The GitHub repository trevor-scofield/Computer_Vision_Class_Project contains a labelled image folder "recorded_hand_split" with 11 categories: left fist, left one finger, left open palm, left thumbs up, left two fingers, no hand, right fist, right one finger, right open palm, right thumbs up, right two fingers. Examples follow, each with its label.

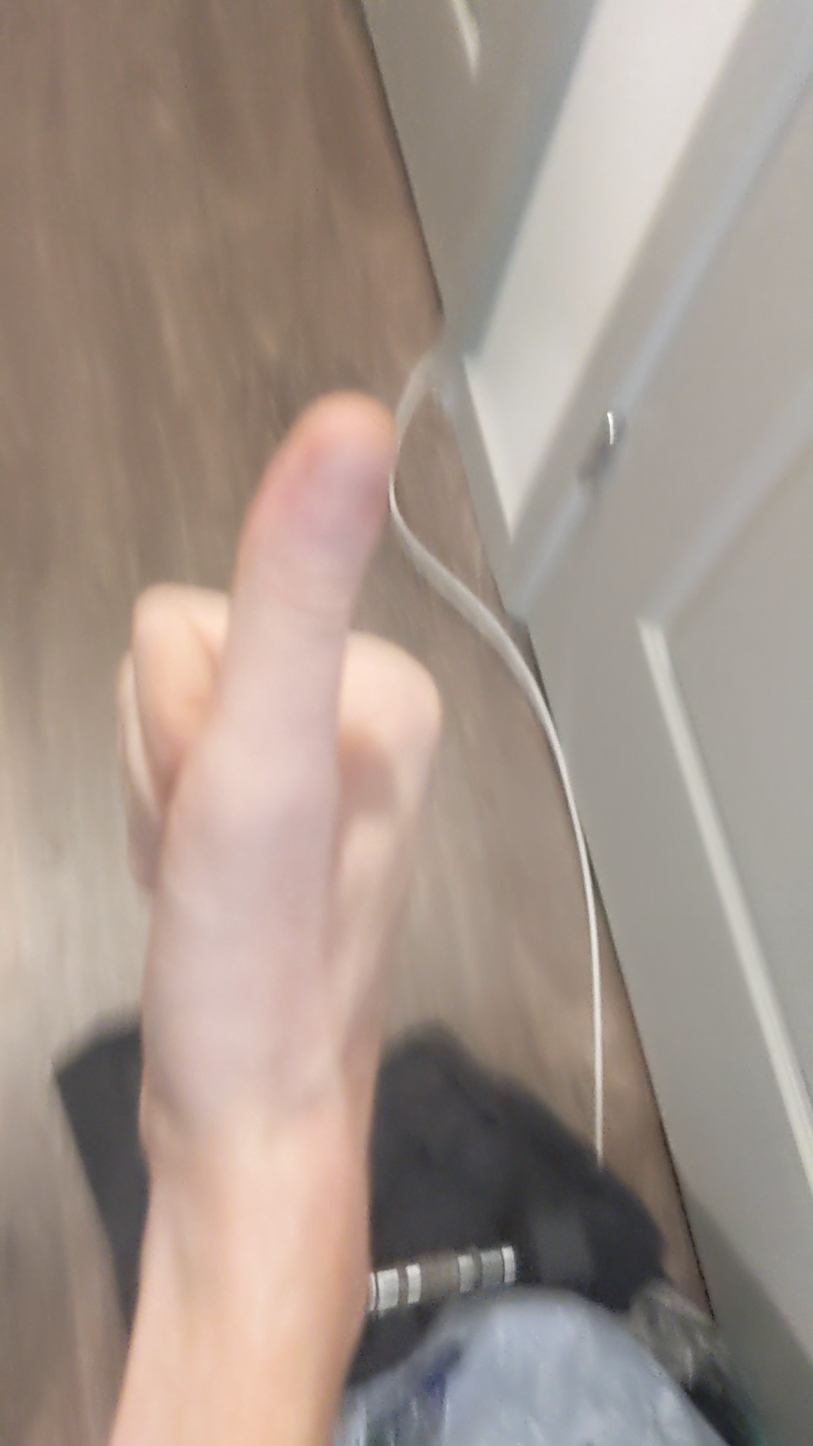
Label: right thumbs up

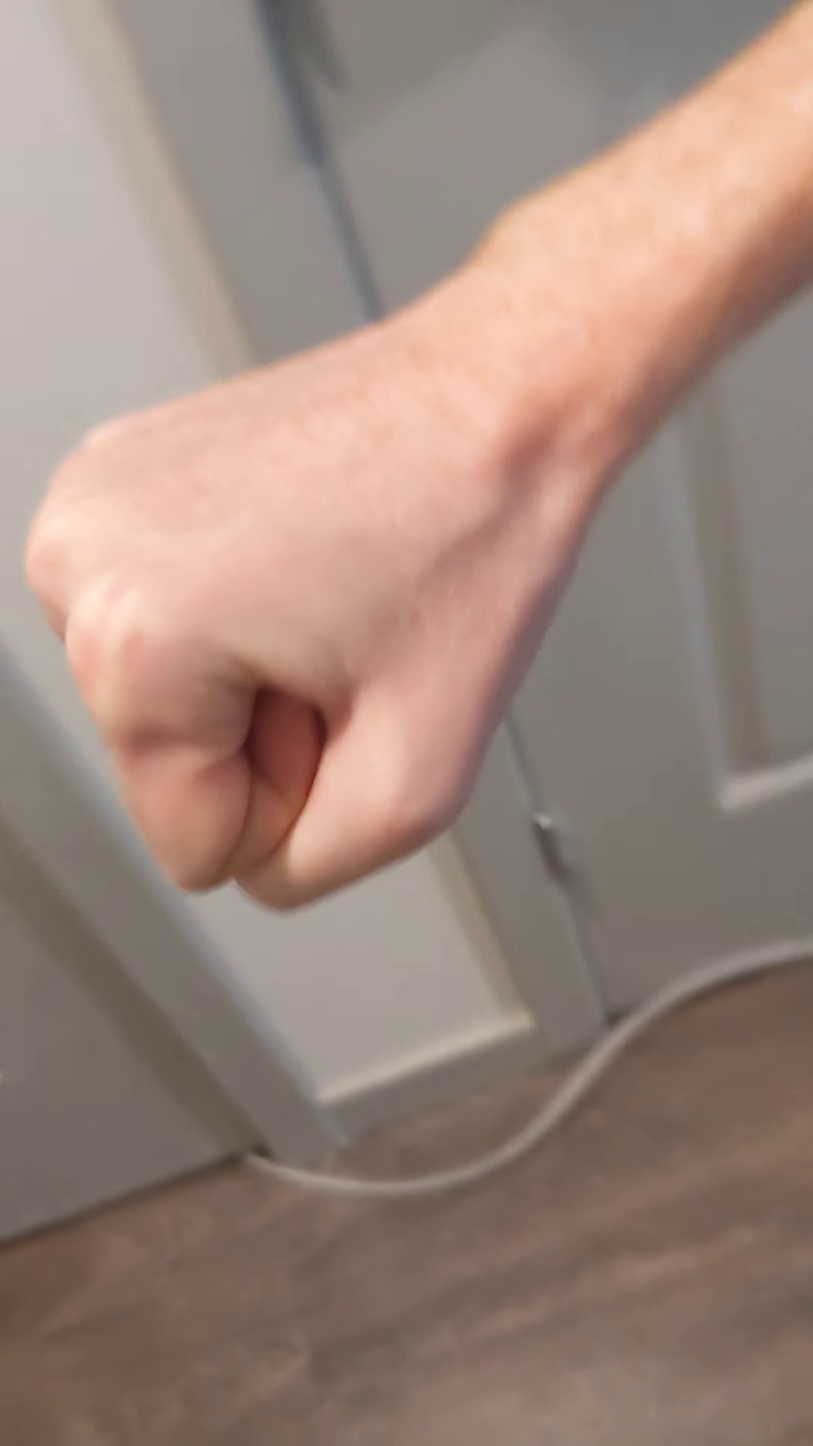
Label: right fist

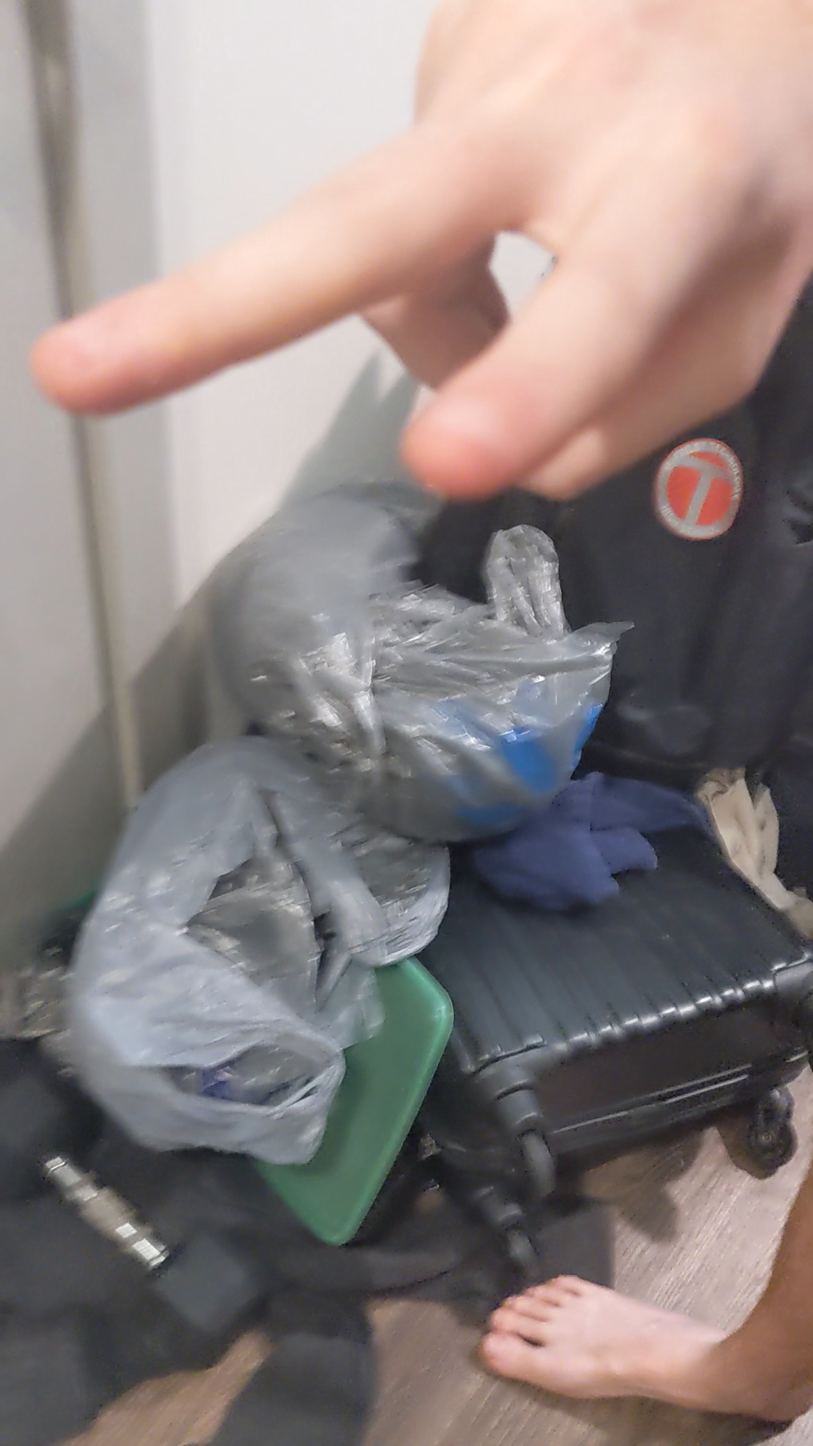
Label: right two fingers

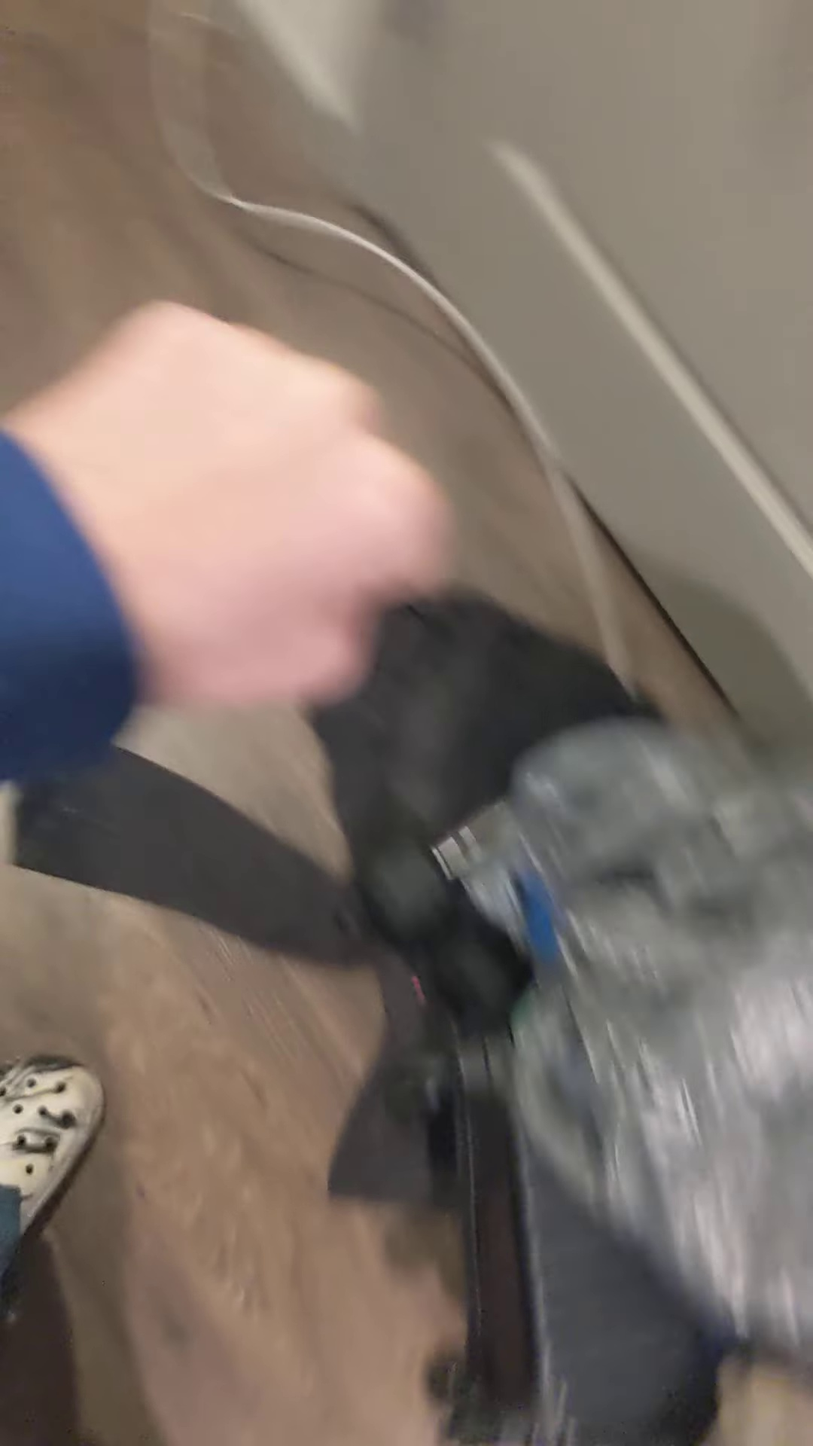
Label: left fist

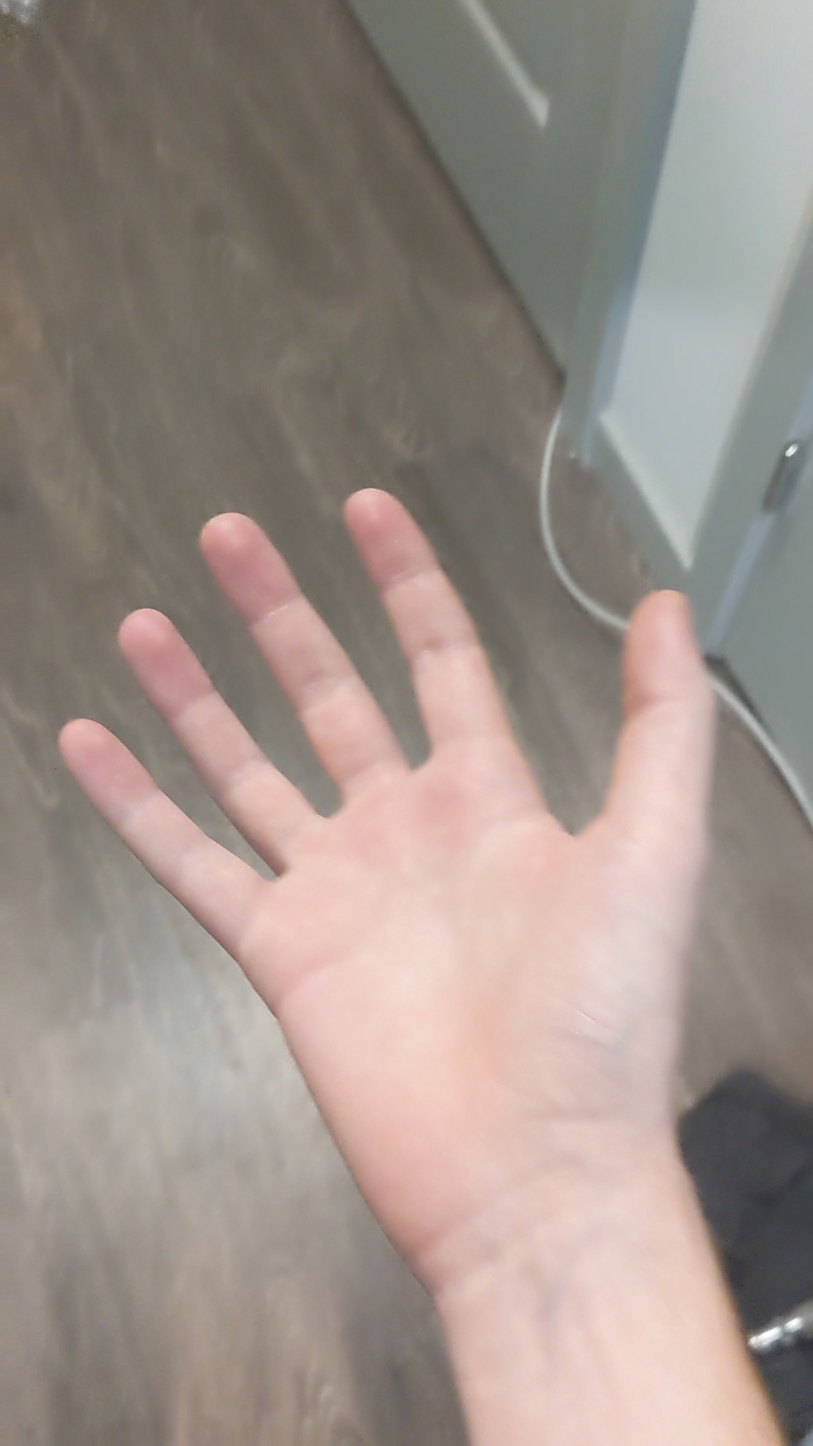
Label: right open palm

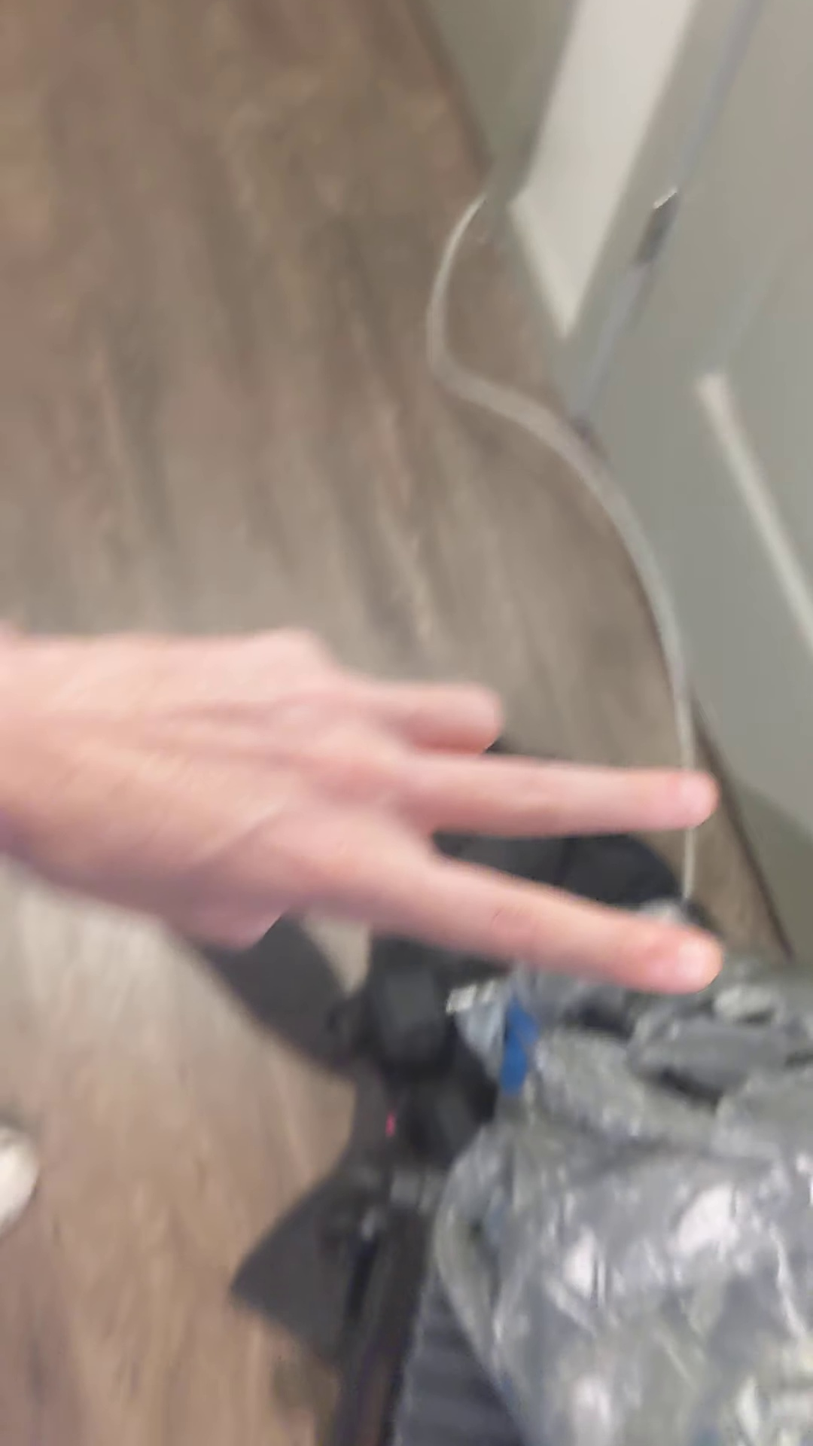
Label: left two fingers
